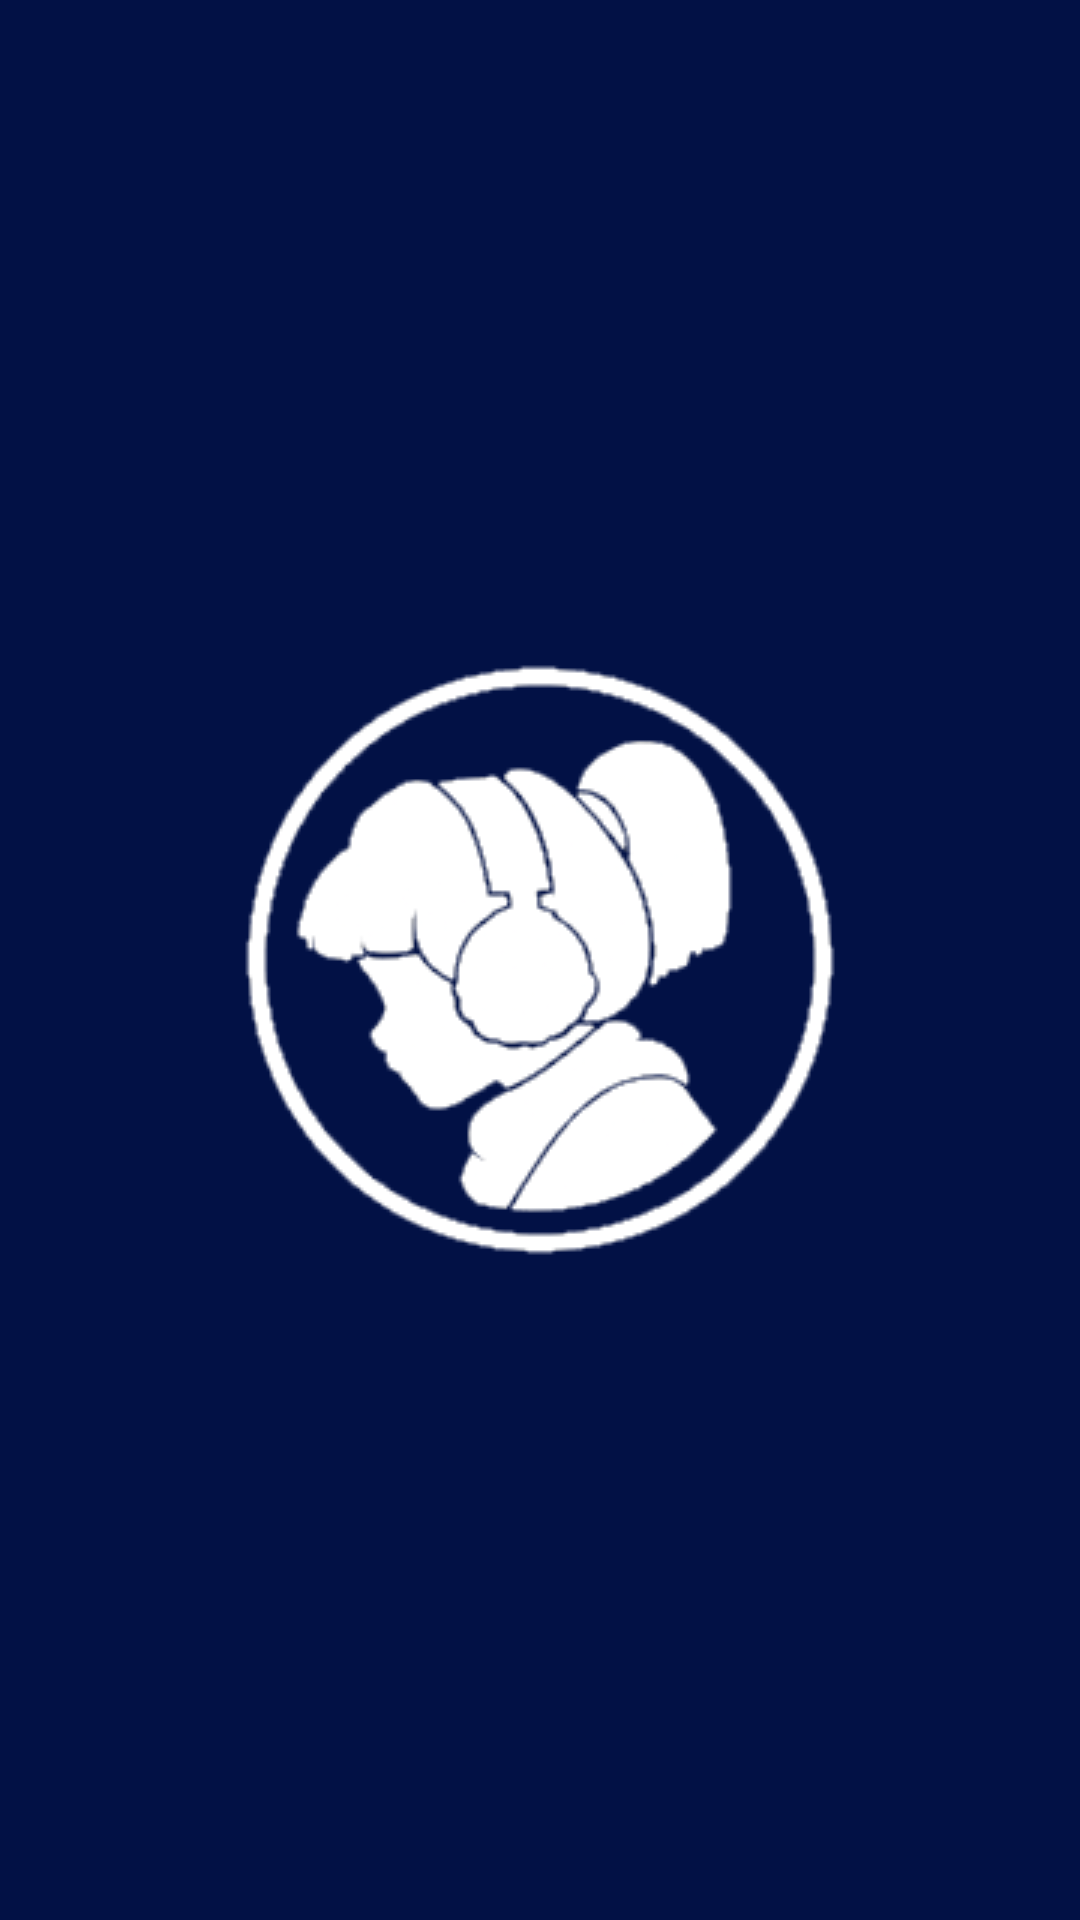

Reconstruct the res/layout file that produces this screen, plus the resources it refers to.
<!-- AndroidManifest.xml: application theme Theme.LofiMobile -->
<!-- res/layout/wait_fragment_dark.xml -->
<?xml version="1.0" encoding="utf-8"?>
<androidx.constraintlayout.widget.ConstraintLayout xmlns:android="http://schemas.android.com/apk/res/android"
    xmlns:app="http://schemas.android.com/apk/res-auto"
    android:layout_width="match_parent"
    android:layout_height="match_parent"
    android:background="@color/darkModeBackground">

    <ImageView
        android:id="@+id/load_img"
        android:layout_width="wrap_content"
        android:layout_height="wrap_content"
        android:src="@drawable/lofi_logo_white"
        app:layout_constraintBottom_toBottomOf="parent"
        app:layout_constraintEnd_toEndOf="parent"
        app:layout_constraintStart_toStartOf="parent"
        app:layout_constraintTop_toTopOf="parent" />
</androidx.constraintlayout.widget.ConstraintLayout>
<!-- resources referenced by this layout -->
<resources>
  <color name="darkModeBackground">#021145</color>
  <!-- drawable lofi_logo_white: png bitmap (drawable, 20070 bytes) -->
  <style name="Theme.LofiMobile" parent="Base.Theme.LofiMobile" />
  <style name="Base.Theme.LofiMobile" parent="Theme.Material3.DayNight.NoActionBar">
          
          
          <item name="color">@color/black</item>
      </style>
  <color name="black">#000000</color>
</resources>
